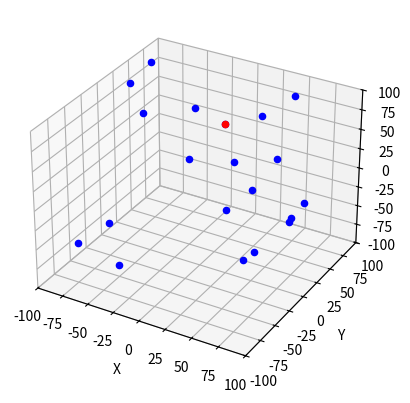

Python code for this plot: (Note: this script raises an exception after producing the figure.)
import matplotlib
import matplotlib.pyplot as plt
from mpl_toolkits.mplot3d import Axes3D
import numpy as np
fig = plt.figure()
ax = fig.add_subplot(111, projection='3d')
points=[]
# 초기 점 위치 설정
for i in range(20):
    tmp=[]
    for i in range(3):
        tmp.append(np.random.randint(low=-100,high=100))
    points.append(tmp)

# 점 표시
for point in points:
    ax.scatter3D(point[0], point[1], point[2], color='blue')
ax.scatter3D(points[3][0], points[3][1], points[3][2], color='red')
# 축 라벨 설정
ax.set_xlabel('X')
ax.set_ylabel('Y')
ax.set_zlabel('Z')

# 축 제한 설정
ax.set_xlim(-100, 100)
ax.set_ylim(-100, 100)
ax.set_zlim(-100, 100)

# 시각화 설정
plt.ion()  # 대화형 모드 설정
plt.show()

while True:
    # 새로운 점 위치 입력
    new_points = []
    print(f'3점위치 x: {points[3][0]} y: {points[3][1]} z: {points[3][2]}')
    num=input(f"어떤 점: ")
    if num=='q':
        break
    num=int(float(num))
    new_x = float(input(f"점 {num}의 X 좌표 입력: "))
    new_y = float(input(f"점 {num}의 Y 좌표 입력: "))
    new_z = float(input(f"점 {num}의 Z 좌표 입력: "))
    new_points.append([new_x, new_y, new_z])

    # 점 위치 업데이트
    points[num][0] = new_x
    points[num][1] = new_y
    points[num][2] = new_z

    # 캔버스 지우기
    ax.cla()

    # 업데이트된 점 표시
    for point in points:
        ax.scatter3D(point[0], point[1], point[2], color='blue')
    ax.scatter3D(points[3][0], points[3][1], points[3][2], color='red')
    # 축 라벨 및 제한 설정 재설정
    ax.set_xlabel('X')
    ax.set_ylabel('Y')
    ax.set_zlabel('Z')
    ax.set_xlim(-100, 100)
    ax.set_ylim(-100, 100)
    ax.set_zlim(-100, 100)

    plt.draw()